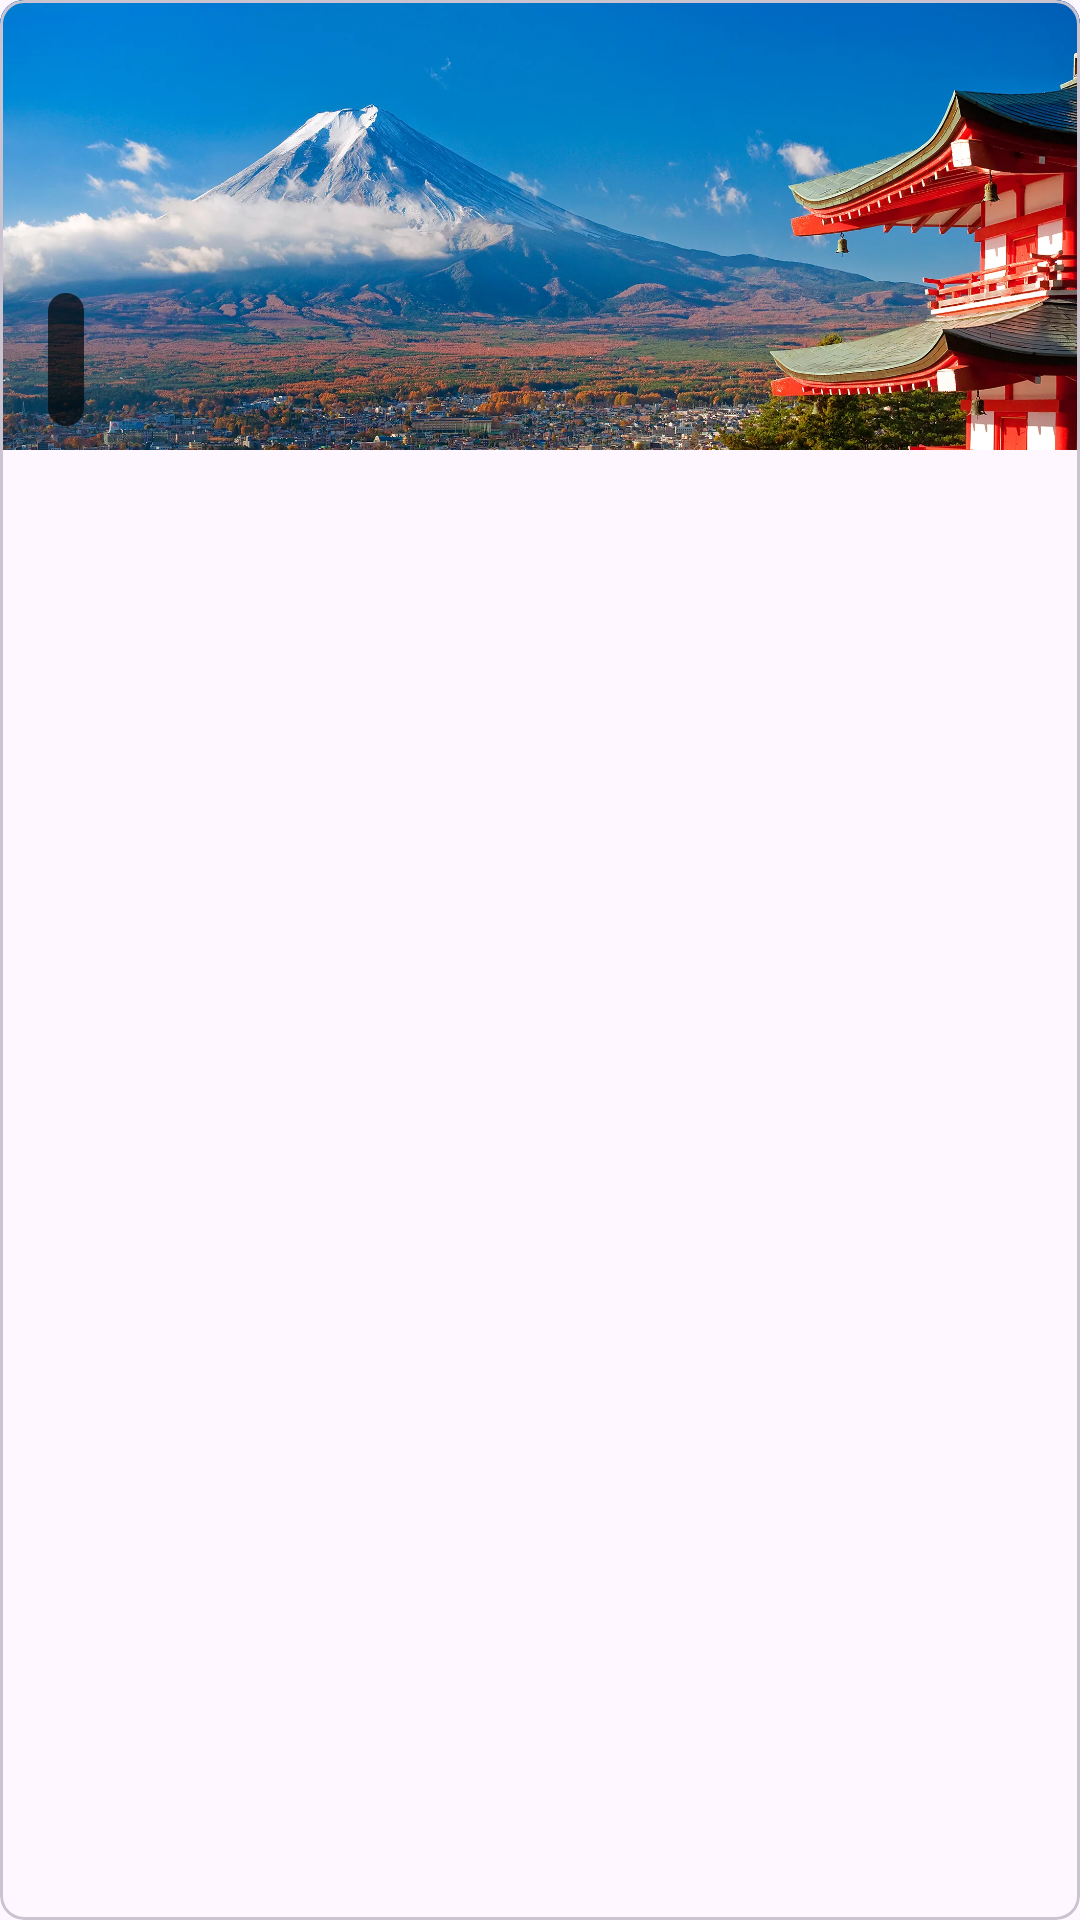

Write the Android layout XML for this screen, with the resource values it uses.
<!-- AndroidManifest.xml: application theme Theme.Journey -->
<!-- res/layout/fragment_details.xml -->
<?xml version="1.0" encoding="utf-8"?>
<com.google.android.material.card.MaterialCardView xmlns:android="http://schemas.android.com/apk/res/android"
    xmlns:app="http://schemas.android.com/apk/res-auto"
    xmlns:tools="http://schemas.android.com/tools"
    android:layout_width="match_parent"
    android:layout_height="match_parent"
    android:layout_margin="16dp"
    app:cardCornerRadius="8dp"
    tools:context="com.example.journey.MainActivity">

    <androidx.constraintlayout.widget.ConstraintLayout
        android:layout_width="match_parent"
        android:layout_height="wrap_content">

        <androidx.appcompat.widget.Toolbar
            android:id="@+id/toolbar"
            android:layout_width="match_parent"
            android:layout_height="?attr/actionBarSize"
            android:background="?attr/colorPrimary"
            app:layout_constraintTop_toTopOf="parent"
            app:menu="@menu/menu_edit_read"
            app:title="Story Details" />

        <ImageView
            android:id="@+id/storyImageDetail"
            android:layout_width="match_parent"
            android:layout_height="150dp"
            android:adjustViewBounds="true"
            android:contentDescription="@null"
            android:scaleType="centerCrop"
            android:src="@drawable/img_japan"
            app:layout_constraintBottom_toTopOf="@+id/storySubtitleDetail"
            app:layout_constraintEnd_toEndOf="parent"
            app:layout_constraintStart_toStartOf="parent"
            app:layout_constraintTop_toTopOf="parent"
            tools:srcCompat="@drawable/img_japan" />

        <TextView
            android:id="@+id/storyTitleDetail"
            style="@style/StoryTitleWithBackground"
            android:layout_width="wrap_content"
            android:layout_height="wrap_content"
            android:layout_marginStart="16dp"
            android:layout_marginBottom="8dp"
            android:background="@drawable/rounded_semi_transparent_background"
            android:padding="6dp"
            app:layout_constraintBottom_toBottomOf="@+id/storyImageDetail"
            app:layout_constraintStart_toStartOf="parent"
            tools:text="@string/title_placeholder" />

        <TextView
            android:id="@+id/storySubtitleDetail"
            style="@style/StorySubTitle"
            android:layout_width="wrap_content"
            android:layout_height="wrap_content"
            android:padding="8dp"
            android:textColor="@android:color/darker_gray"
            app:layout_constraintStart_toStartOf="parent"
            app:layout_constraintTop_toBottomOf="@+id/storyImageDetail"
            tools:text="@string/subtitle_placeholder" />

        <EditText
            android:id="@+id/storyDetailEdit"
            style="@style/StoryBody"
            android:layout_width="wrap_content"
            android:layout_height="wrap_content"
            android:autofillHints="Enter your text here"
            android:inputType="textMultiLine"
            android:padding="8dp"
            android:visibility="gone"
            app:layout_constraintStart_toStartOf="parent"
            app:layout_constraintTop_toBottomOf="@+id/storySubtitleDetail"
            tools:ignore="LabelFor" />


        <TextView
            android:id="@+id/storyDetail"
            style="@style/StoryBody"
            android:layout_width="wrap_content"
            android:layout_height="wrap_content"
            android:padding="8dp"
            app:layout_constraintStart_toStartOf="parent"
            app:layout_constraintTop_toBottomOf="@+id/storySubtitleDetail"
            tools:text="Edit text." />

    </androidx.constraintlayout.widget.ConstraintLayout>

</com.google.android.material.card.MaterialCardView>
<!-- resources referenced by this layout -->
<resources>
  <!-- drawable rounded_semi_transparent_background (drawable) -->
  <?xml version="1.0" encoding="utf-8"?>
  <shape xmlns:android="http://schemas.android.com/apk/res/android">
      <solid android:color="#AA000000" />
      <corners android:radius="10dp" />
  </shape>
  <string name="subtitle_placeholder">Subtitle</string>
  <string name="title_placeholder">Title</string>
  <style name="StoryBody" parent="TextAppearance.MaterialComponents.Body1">
          <item name="android:textColor">@color/black</item>
      </style>
  <style name="StorySubTitle" parent="TextAppearance.MaterialComponents.Subtitle1">
          <item name="android:textColor">@android:color/darker_gray</item>
      </style>
  <style name="StoryTitleWithBackground" parent="TextAppearance.MaterialComponents.Headline5">
          <item name="android:textColor">@color/white</item>
          <item name="android:theme">@style/ThemeOverlay.AppCompat.Dark</item>
      </style>
  <color name="black">#000000</color>
  <color name="white">#FFFFFF</color>
  <color name="light_primary">#6750A4</color>
  <color name="light_onPrimary">#FFFFFF</color>
  <color name="light_primaryContainer">#EADDFF</color>
  <color name="light_onPrimaryContainer">#21005D</color>
  <color name="light_secondary">#625B71</color>
  <color name="light_onSecondary">#FFFFFF</color>
  <color name="light_secondaryContainer">#E8DEF8</color>
  <color name="light_onSecondaryContainer">#1D192B</color>
  <color name="light_tertiary">#7D5260</color>
  <color name="light_onTertiary">#FFFFFF</color>
  <color name="light_tertiaryContainer">#FFD8E4</color>
  <color name="light_onTertiaryContainer">#31111D</color>
  <color name="light_error">#B3261E</color>
  <color name="light_onError">#FFFFFF</color>
  <color name="light_errorContainer">#F9DEDC</color>
  <color name="light_onErrorContainer">#410E0B</color>
  <color name="light_outline">#79747E</color>
  <color name="light_background">#FEF7FF</color>
  <color name="light_onBackground">#1D1B20</color>
  <color name="light_surface">#FEF7FF</color>
  <color name="light_onSurface">#1D1B20</color>
  <color name="light_surfaceVariant">#E7E0EC</color>
  <color name="light_onSurfaceVariant">#49454F</color>
  <color name="light_inverseSurface">#322F35</color>
  <color name="light_inverseOnSurface">#F5EFF7</color>
  <color name="light_inversePrimary">#D0BCFF</color>
</resources>
